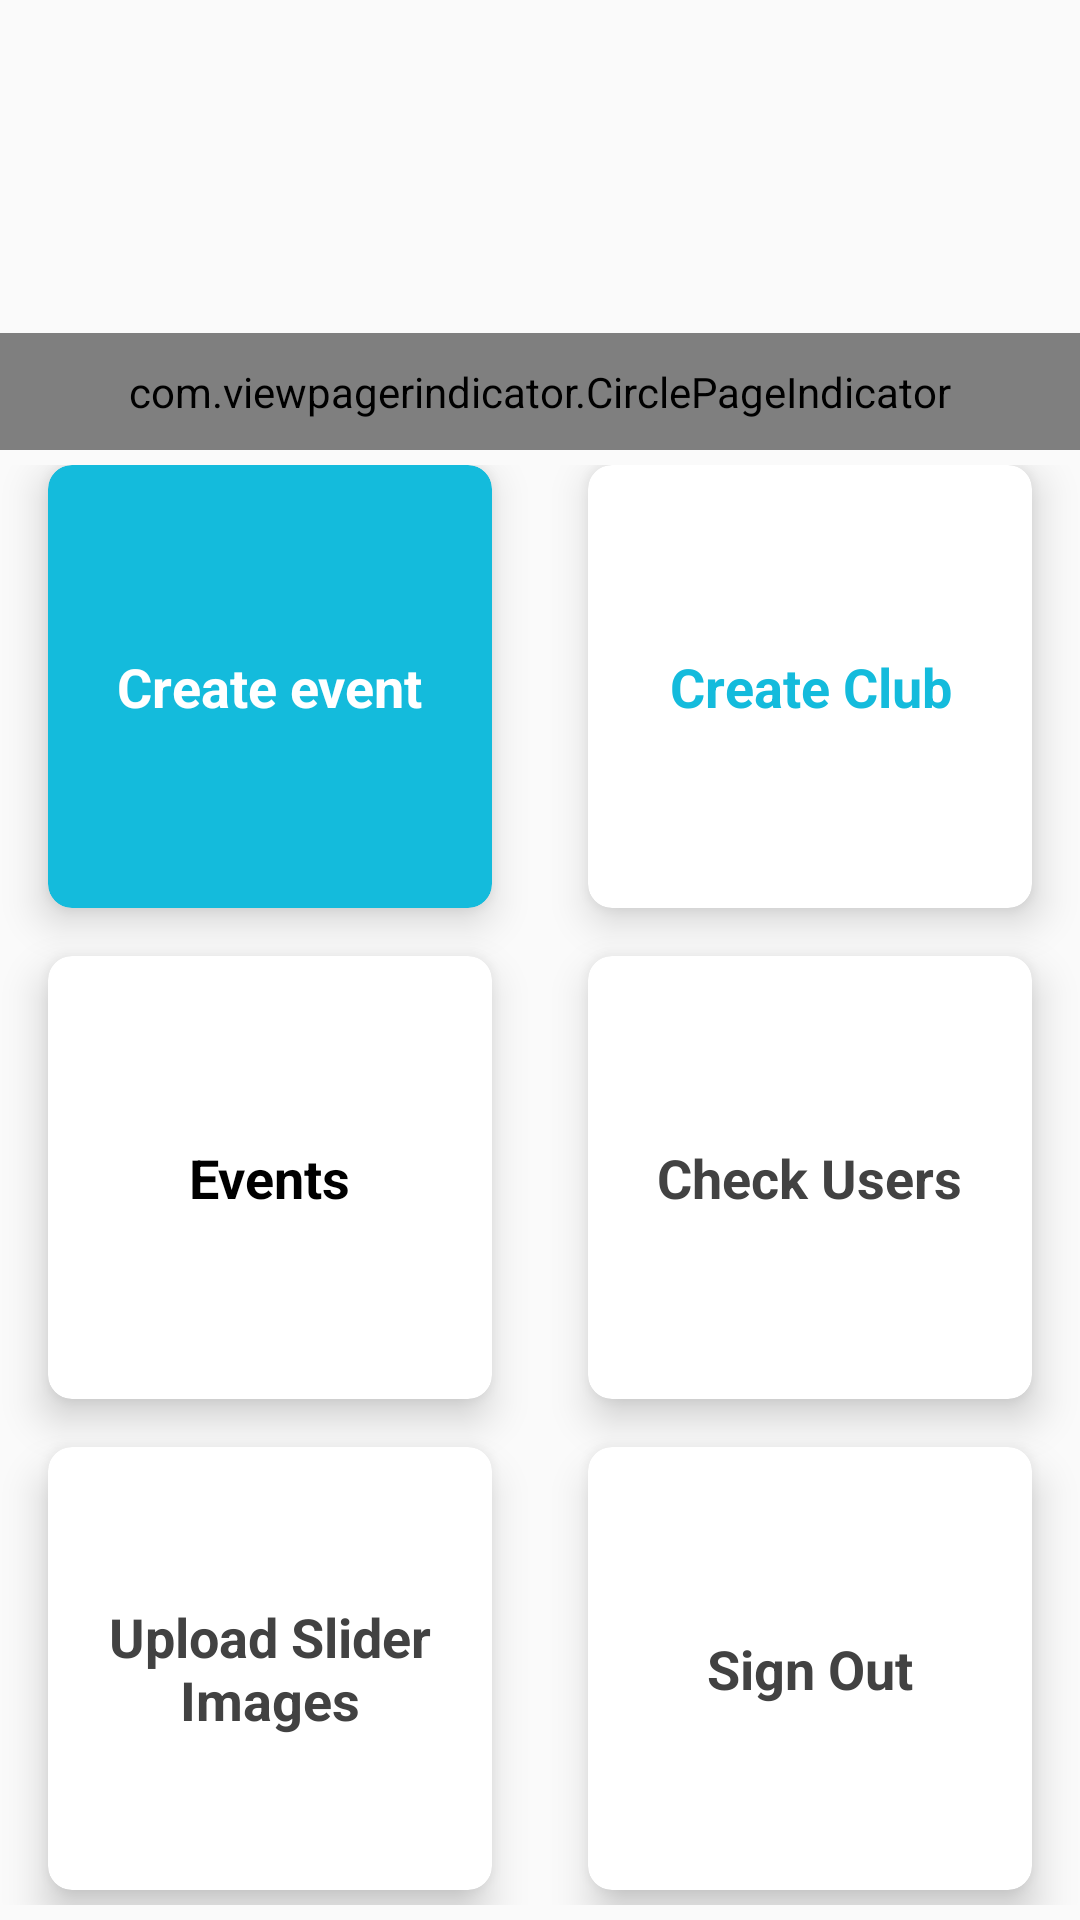

Reconstruct the res/layout file that produces this screen, plus the resources it refers to.
<!-- AndroidManifest.xml: application theme AppTheme -->
<!-- res/layout/activity_admin.xml -->
<?xml version="1.0" encoding="utf-8"?>
<LinearLayout xmlns:android="http://schemas.android.com/apk/res/android"
    xmlns:app="http://schemas.android.com/apk/res-auto"
    xmlns:tools="http://schemas.android.com/tools"
    android:orientation="vertical"
    android:layout_width="match_parent"
    android:layout_height="match_parent"
    tools:context=".AdminActivity">

    <LinearLayout
        android:layout_width="match_parent"
        android:layout_height="150dp"
        >
        <RelativeLayout
            android:layout_width="fill_parent"
            android:layout_height="wrap_content" >

            <android.support.v4.view.ViewPager
                android:id="@+id/pager"
                android:layout_width="fill_parent"
                android:layout_height="fill_parent"
                android:layout_alignParentTop="true" />

            <com.viewpagerindicator.CirclePageIndicator
                android:id="@+id/indicator"
                android:layout_width="fill_parent"
                android:layout_height="wrap_content"
                android:layout_alignParentBottom="true"
                android:layout_centerHorizontal="true"
                android:gravity="bottom"
                android:padding="10dip"
                app:centered="true"
                app:fillColor="#14bbdc"
                app:pageColor="#fff"
                app:snap="false" />
        </RelativeLayout>
    </LinearLayout>
    <GridLayout
        android:id="@+id/mainGrid"
        android:columnCount="2"
        android:rowCount="3"
        android:layout_marginTop="5dp"
        android:layout_marginBottom="5dp"
        android:alignmentMode="alignMargins"
        android:columnOrderPreserved="false"
        android:layout_weight="8"
        android:layout_width="match_parent"
        android:layout_height="0dp"
        android:padding="0dp"
        >



        

        
        <android.support.v7.widget.CardView
            android:layout_width="0dp"
            android:layout_height="0dp"
            android:layout_columnWeight="1"
            android:layout_rowWeight="1"
            app:cardBackgroundColor="#14bbdc"
            android:layout_marginBottom="16dp"
            android:layout_marginLeft="16dp"
            android:layout_marginRight="16dp"
            app:cardElevation="8dp"
            app:cardCornerRadius="8dp"
            android:onClick="movetocreateevent"
            >

            <LinearLayout
                android:layout_gravity="center_horizontal|center_vertical"
                android:layout_margin="16dp"
                android:orientation="vertical"
                android:layout_width="wrap_content"
                android:layout_height="wrap_content">

                <ImageView
                    android:layout_gravity="center_horizontal"
                    android:layout_width="wrap_content"
                    android:layout_height="wrap_content" />

                <TextView
                    android:text="Create event"
                    android:textAlignment="center"
                    android:textColor="#ffffff"
                    android:textSize="18sp"
                    android:textStyle="bold"
                    android:layout_width="wrap_content"
                    android:layout_height="wrap_content" />

            </LinearLayout>

        </android.support.v7.widget.CardView>

        
        <android.support.v7.widget.CardView
            android:layout_width="0dp"
            android:layout_height="0dp"
            android:layout_columnWeight="1"
            android:layout_rowWeight="1"
            android:layout_marginBottom="16dp"

            android:layout_marginLeft="16dp"
            android:layout_marginRight="16dp"
            app:cardElevation="8dp"
            app:cardCornerRadius="8dp"
            >

            <LinearLayout
                android:layout_gravity="center_horizontal|center_vertical"
                android:layout_margin="16dp"
                android:orientation="vertical"
                android:layout_width="wrap_content"
                android:layout_height="wrap_content">

                <ImageView
                    android:layout_gravity="center_horizontal"
                    android:layout_width="wrap_content"
                    android:layout_height="wrap_content" />

                <TextView
                    android:text="Create Club"
                    android:textAlignment="center"
                    android:textColor="#14bbdc"
                    android:textSize="18sp"
                    android:textStyle="bold"
                    android:layout_width="wrap_content"
                    android:layout_height="wrap_content" />

            </LinearLayout>

        </android.support.v7.widget.CardView>


        

        
        <android.support.v7.widget.CardView
            android:layout_width="0dp"
            android:layout_height="0dp"
            android:onClick="movetoevents"
            android:layout_columnWeight="1"
            android:layout_rowWeight="1"
            android:layout_marginBottom="16dp"
            android:layout_marginLeft="16dp"
            android:layout_marginRight="16dp"
            app:cardElevation="8dp"
            app:cardCornerRadius="8dp"
            >

            <LinearLayout
                android:layout_gravity="center_horizontal|center_vertical"
                android:layout_margin="16dp"
                android:orientation="vertical"
                android:layout_width="wrap_content"
                android:layout_height="wrap_content">

                <ImageView
                    android:layout_gravity="center_horizontal"
                    android:layout_width="wrap_content"
                    android:layout_height="wrap_content" />

                <TextView
                    android:text="Events"
                    android:textAlignment="center"
                    android:textColor="@android:color/black"
                    android:textSize="18sp"
                    android:textStyle="bold"
                    android:layout_width="wrap_content"
                    android:layout_height="wrap_content" />

            </LinearLayout>

        </android.support.v7.widget.CardView>

        
        <android.support.v7.widget.CardView
            android:layout_width="0dp"
            android:layout_height="0dp"
            android:layout_columnWeight="1"
            android:layout_rowWeight="1"
            android:layout_marginBottom="16dp"
            android:onClick="showusers"
            android:layout_marginLeft="16dp"
            android:layout_marginRight="16dp"
            app:cardElevation="8dp"
            app:cardCornerRadius="8dp"

            >

            <LinearLayout
                android:layout_gravity="center_horizontal|center_vertical"
                android:layout_margin="16dp"
                android:orientation="vertical"
                android:layout_width="wrap_content"
                android:layout_height="wrap_content">

                <ImageView
                    android:layout_gravity="center_horizontal"
                    android:layout_width="wrap_content"
                    android:layout_height="wrap_content" />

                <TextView
                    android:text="Check Users"

                    android:textAlignment="center"
                    android:textColor="@color/cardview_dark_background"
                    android:textSize="18sp"
                    android:textStyle="bold"

                    android:layout_width="wrap_content"
                    android:layout_height="wrap_content" />

            </LinearLayout>

        </android.support.v7.widget.CardView>
        <android.support.v7.widget.CardView
            android:layout_width="0dp"
            android:layout_height="0dp"
            android:layout_columnWeight="1"
            android:layout_rowWeight="1"
            android:layout_marginBottom="5dp"
            android:layout_marginLeft="16dp"
            android:layout_marginRight="16dp"
            app:cardElevation="8dp"
            android:onClick="upload"
            app:cardCornerRadius="8dp"
            >

            <LinearLayout
                android:layout_gravity="center_horizontal|center_vertical"
                android:layout_margin="16dp"
                android:orientation="vertical"
                android:layout_width="wrap_content"
                android:layout_height="wrap_content">

                <ImageView
                    android:layout_gravity="center_horizontal"
                    android:layout_width="wrap_content"
                    android:layout_height="wrap_content" />

                <TextView
                    android:text="Upload Slider Images"

                    android:textAlignment="center"
                    android:textColor="@color/cardview_dark_background"
                    android:textSize="18sp"
                    android:textStyle="bold"

                    android:layout_width="wrap_content"
                    android:layout_height="wrap_content" />

            </LinearLayout>

        </android.support.v7.widget.CardView>
        <android.support.v7.widget.CardView
            android:layout_width="0dp"
            android:layout_height="0dp"
            android:layout_columnWeight="1"
            android:layout_rowWeight="1"
            android:layout_marginBottom="5dp"
            android:layout_marginLeft="16dp"
            android:layout_marginRight="16dp"
            app:cardElevation="8dp"
            app:cardCornerRadius="8dp"
            android:onClick="gosignout"
            >

            <LinearLayout
                android:layout_gravity="center_horizontal|center_vertical"
                android:layout_margin="16dp"
                android:orientation="vertical"
                android:layout_width="wrap_content"
                android:layout_height="wrap_content">

                <ImageView
                    android:layout_gravity="center_horizontal"
                    android:layout_width="wrap_content"
                    android:layout_height="wrap_content" />

                <TextView
                    android:text="Sign Out"

                    android:textAlignment="center"
                    android:textColor="@color/cardview_dark_background"
                    android:textSize="18sp"
                    android:textStyle="bold"

                    android:layout_width="wrap_content"
                    android:layout_height="wrap_content" />

            </LinearLayout>

        </android.support.v7.widget.CardView>
        
        
        
    </GridLayout>

</LinearLayout>
<!-- resources referenced by this layout -->
<resources>
  <style name="AppTheme" parent="Base.Theme.AppCompat.Light.DarkActionBar">
          
          <item name="colorPrimary">#14bbdc</item>
          <item name="colorPrimaryDark">#1565C0</item>
          <item name="colorAccent">#14ddbc</item>
      </style>
</resources>
